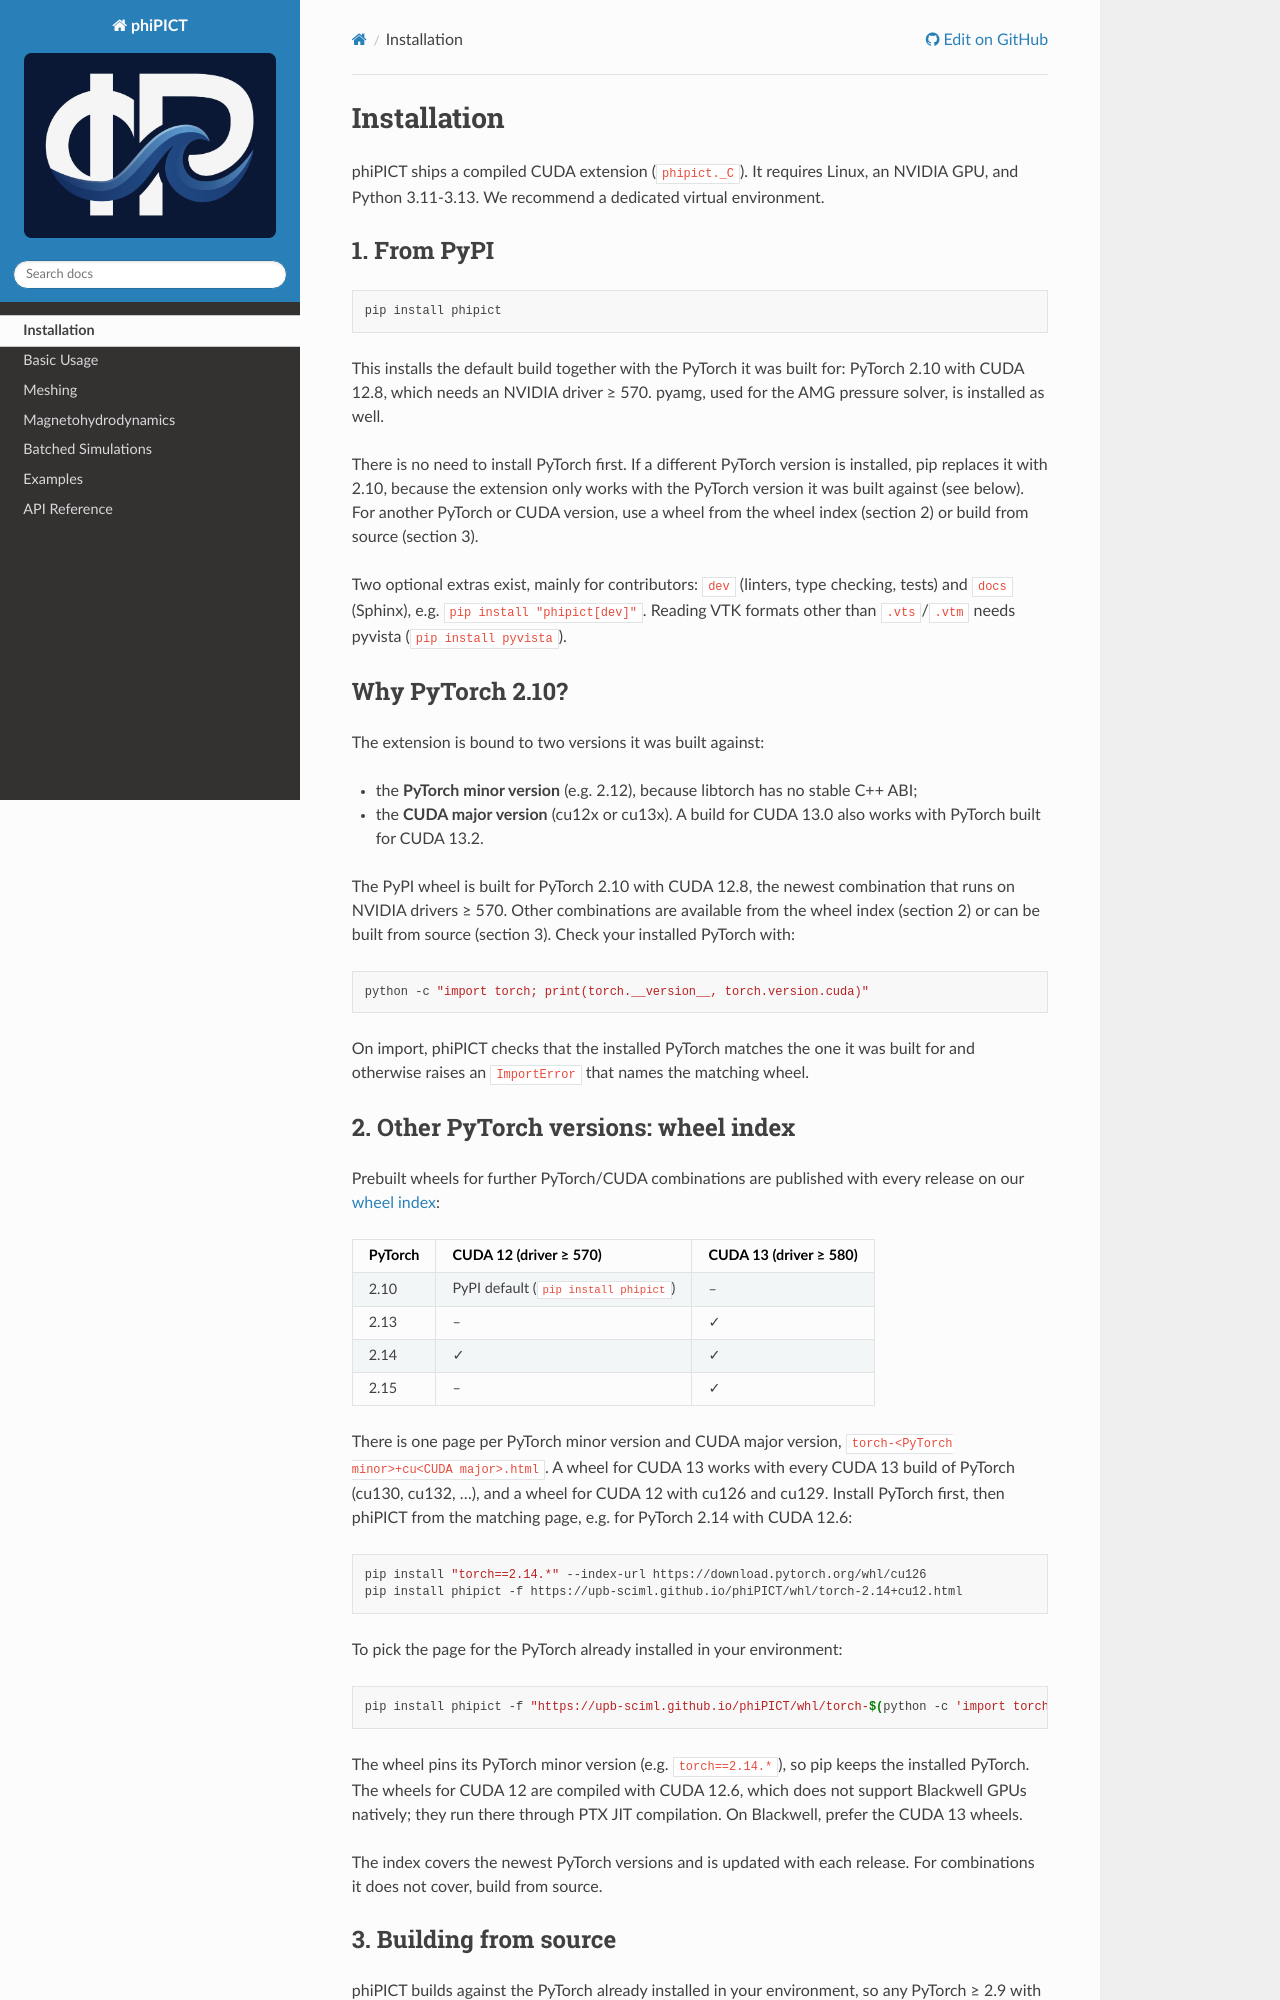

repository: upb-sciml/phiPICT · page: docs/installation.html · generator: sphinx

Installation
============

phiPICT ships a compiled CUDA extension (``phipict._C``). It requires Linux, an
NVIDIA GPU, and Python 3.11-3.13. We recommend a dedicated virtual environment.

1. From PyPI
------------

.. code-block:: bash

    pip install phipict

This installs the default build together with the PyTorch it was built for:
PyTorch 2.10 with CUDA 12.8, which needs an NVIDIA driver ≥ 570. pyamg, used for
the AMG pressure solver, is installed as well.

There is no need to install PyTorch first. If a different PyTorch version is
installed, pip replaces it with 2.10, because the extension only works with the
PyTorch version it was built against (see below). For another PyTorch or CUDA
version, use a wheel from the wheel index (section 2) or build from source
(section 3).

Two optional extras exist, mainly for contributors: ``dev`` (linters, type
checking, tests) and ``docs`` (Sphinx), e.g. ``pip install "phipict[dev]"``.
Reading VTK formats other than ``.vts``/``.vtm`` needs pyvista
(``pip install pyvista``).

Why PyTorch 2.10?
-----------------

The extension is bound to two versions it was built against:

- the **PyTorch minor version** (e.g. 2.12), because libtorch has no stable C++ ABI;
- the **CUDA major version** (cu12x or cu13x). A build for CUDA 13.0 also works
  with PyTorch built for CUDA 13.2.

The PyPI wheel is built for PyTorch 2.10 with CUDA 12.8, the newest combination
that runs on NVIDIA drivers ≥ 570. Other combinations are available from the
wheel index (section 2) or can be built from source (section 3). Check your
installed PyTorch with:

.. code-block:: bash

    python -c "import torch; print(torch.__version__, torch.version.cuda)"

On import, phiPICT checks that the installed PyTorch matches the one it was
built for and otherwise raises an ``ImportError`` that names the matching wheel.

2. Other PyTorch versions: wheel index
--------------------------------------

Prebuilt wheels for further PyTorch/CUDA combinations are published with every
release on our `wheel index <https://upb-sciml.github.io/phiPICT/whl/>`_:

=======  ======================================  ======================
PyTorch  CUDA 12 (driver ≥ 570)                  CUDA 13 (driver ≥ 580)
=======  ======================================  ======================
2.10     PyPI default (``pip install phipict``)  –
2.13     –                                       ✓
2.14     ✓                                       ✓
2.15     –                                       ✓
=======  ======================================  ======================

There is one page per PyTorch minor version and CUDA major version,
``torch-<PyTorch minor>+cu<CUDA major>.html``. A wheel for CUDA 13 works with
every CUDA 13 build of PyTorch (cu130, cu132, ...), and a wheel for CUDA 12 with
cu126 and cu129. Install PyTorch first, then phiPICT from the matching page,
e.g. for PyTorch 2.14 with CUDA 12.6:

.. code-block:: bash

    pip install "torch==2.14.*" --index-url https://download.pytorch.org/whl/cu126
    pip install phipict -f https://upb-sciml.github.io/phiPICT/whl/torch-2.14+cu12.html

To pick the page for the PyTorch already installed in your environment:

.. code-block:: bash

    pip install phipict -f "https://upb-sciml.github.io/phiPICT/whl/torch-$(python -c 'import torch; v = torch.__version__.split("."); print(f"{v[0]}.{v[1]}+cu{torch.version.cuda.split(".")[0]}")').html"

The wheel pins its PyTorch minor version (e.g. ``torch==2.14.*``), so pip keeps
the installed PyTorch. The wheels for CUDA 12 are compiled with CUDA 12.6, which
does not support Blackwell GPUs natively; they run there through PTX JIT
compilation. On Blackwell, prefer the CUDA 13 wheels.

The index covers the newest PyTorch versions and is updated with each release.
For combinations it does not cover, build from source.
